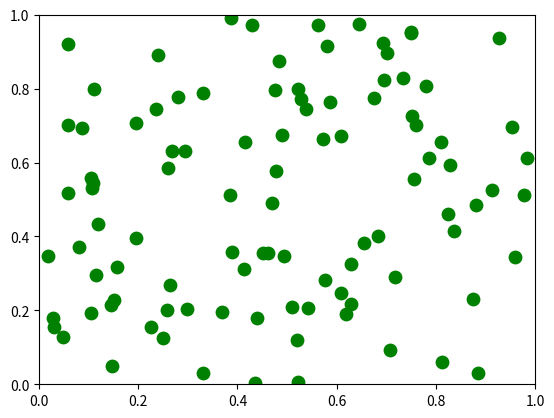

This figure's Python source:
import numpy as np
from matplotlib.colors import colorConverter
from matplotlib.widgets import LassoSelector
from matplotlib.path import Path

class CollectionSelector(object):
    """Select indices from a matplotlib collection using `LassoSelector`.

    Selected indices are saved in the `ind` attribute. This tool highlights
    selected points by fading them out (i.e., reducing their alpha values).
    If your collection has alpha < 1, this tool will permanently alter them.

    Note that this tool selects collection objects based on their *origins*
    (i.e., `offsets`).

    Parameters
    ----------
    ax : :class:`~matplotlib.axes.Axes`
        Axes to interact with.

    collection : :class:`matplotlib.collections.Collection` subclass
        Collection you want to select from.

    alpha_other : 0 <= float <= 1
        To highlight a selection, this tool sets all selected points to an
        alpha value of 1 and non-selected points to `alpha_other`.
    """
    def __init__(self, ax, collection, color_other='k', onselection=None):
        self.canvas = ax.figure.canvas
        self.collection = collection
        self.color_other = colorConverter.to_rgba(color_other)

        self.xys = collection.get_offsets()
        self.Npts = len(self.xys)

        # Ensure that we have separate colors for each object
        self.fc = collection.get_facecolors()
        if len(self.fc) == 0:
            raise ValueError('Collection must have a facecolor')
        elif len(self.fc) == 1:
            self.fc = np.tile(self.fc, self.Npts).reshape(self.Npts, -1)
        self.sfc = self.fc.copy()

        self.lasso = LassoSelector(ax, onselect=self.onselect)
        self.ind = []
        self.onselection = onselection
        
    def updateselection(self):
        self.sfc[:,:] = self.fc[:,:]
        if len(self.ind) > 0:
            self.sfc[self.ind, :] = self.color_other
        self.collection.set_facecolors(self.sfc)
        self.canvas.draw_idle()
        
    def selectall(self):
        self.ind = range(self.Npts)
        self.updateselection()
        
    def reset(self):
        self.ind = []
        self.updateselection()

    def onselect(self, verts):
        path = Path(verts)
        self.ind = list(np.nonzero([path.contains_point(xy) for xy in self.xys])[0])
        self.updateselection()
        if self.onselection is not None:
            self.onselection(self.ind)

    def disconnect(self):
        self.lasso.disconnect_events()
        #self.fc[:, -1] = 1
        self.collection.set_facecolors(self.fc)
        self.canvas.draw_idle()


if __name__ == '__main__':
    import matplotlib.pyplot as plt

    plt.ion()
    data = np.random.rand(100, 2)

    subplot_kw = dict(xlim=(0, 1), ylim=(0, 1), autoscale_on=False)
    fig, ax = plt.subplots(subplot_kw=subplot_kw)

    pts = ax.scatter(data[:, 0], data[:, 1], c='g', s=80)
    selector = CollectionSelector(ax, pts)

    plt.draw()
